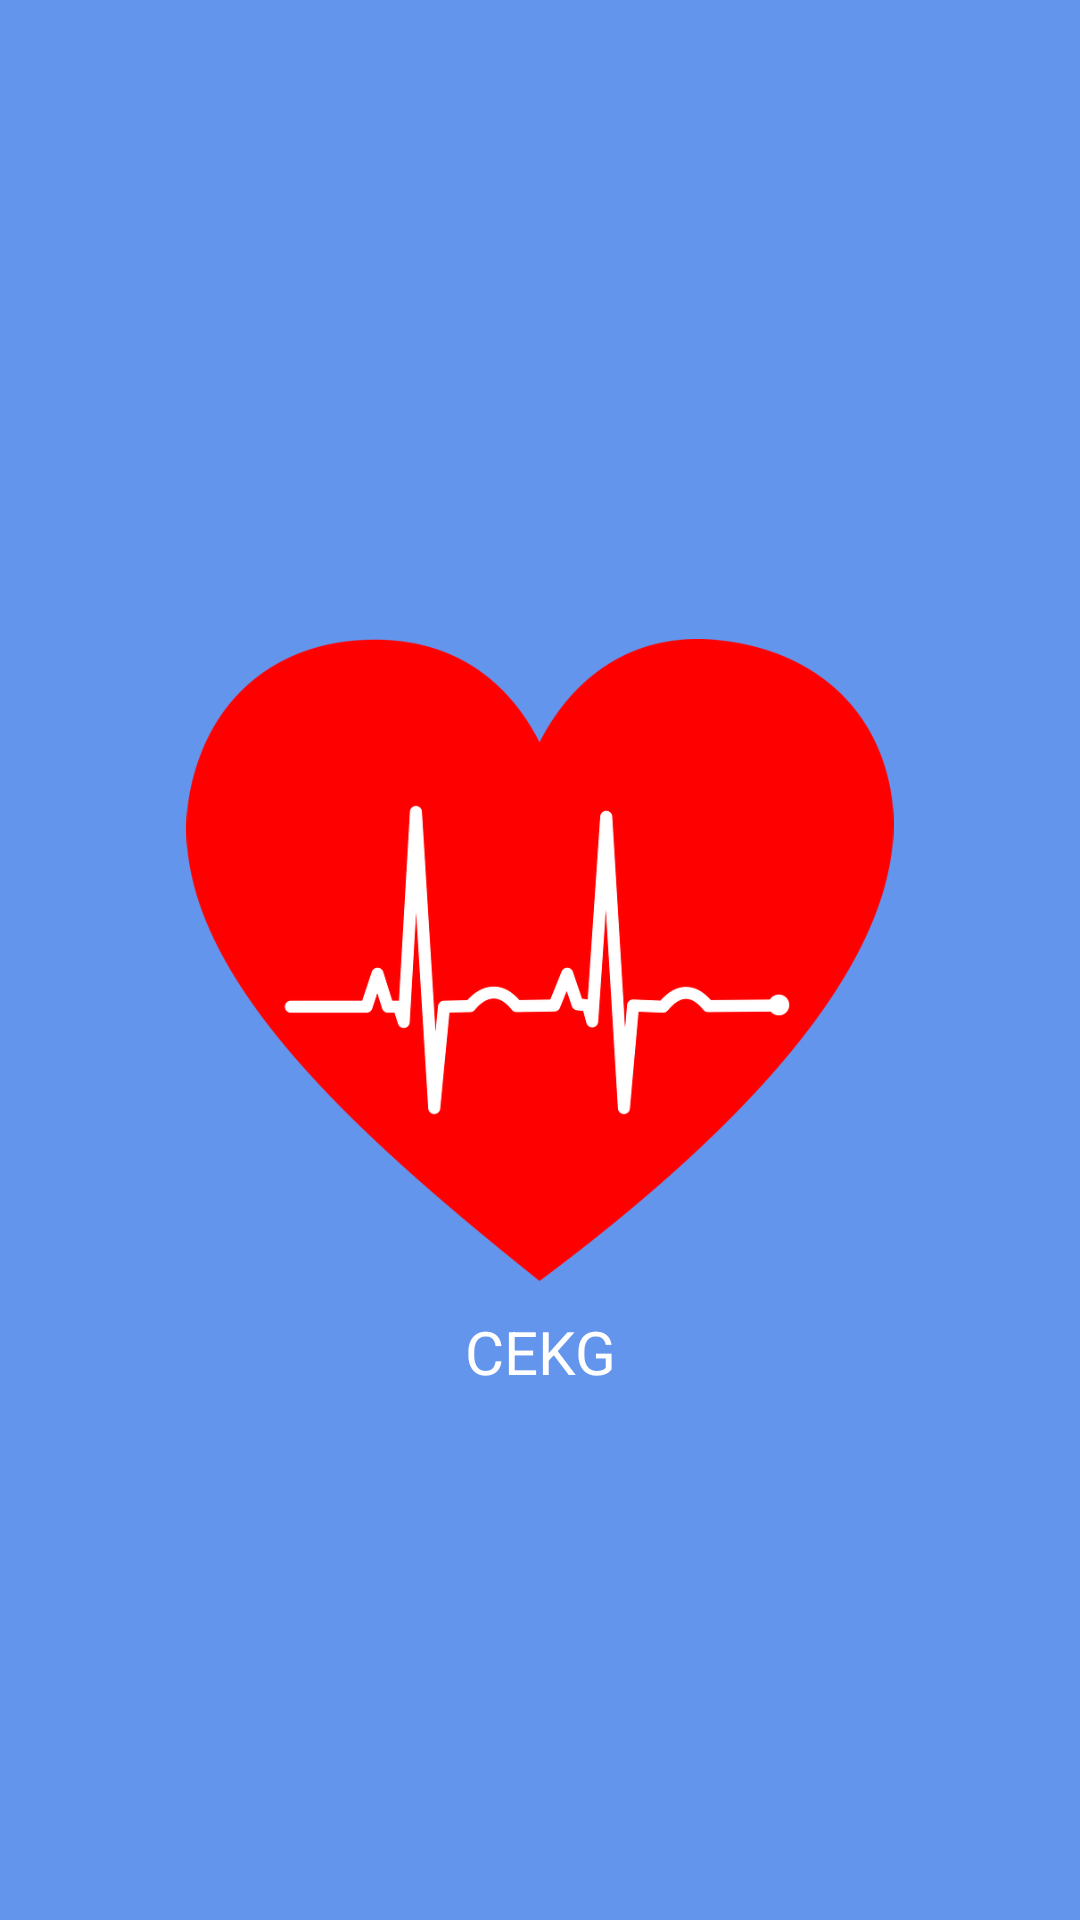

Produce the Android XML layout that renders to this screen, including the resource entries it uses.
<!-- AndroidManifest.xml: application theme Theme.TesFlask -->
<!-- res/layout/activity_main.xml -->
<?xml version="1.0" encoding="utf-8"?>
<RelativeLayout
    xmlns:android="http://schemas.android.com/apk/res/android"
    xmlns:app="http://schemas.android.com/apk/res-auto"
    xmlns:tools="http://schemas.android.com/tools"
    android:layout_width="match_parent"
    android:layout_height="match_parent"
    tools:context=".MainActivity"
    android:id="@+id/splash_screen"
    android:background="@color/cornblue">

    <ImageView
        android:id="@+id/logosplash"
        android:layout_width="242dp"
        android:layout_height="214dp"
        android:layout_centerInParent="true"
        android:backgroundTint="#FFFFFF"
        android:src="@drawable/logo" />

    <TextView
        android:id="@+id/textView2"
        android:layout_marginTop="10dp"
        android:layout_width="242dp"
        android:layout_height="wrap_content"
        android:layout_below="@id/logosplash"
        android:layout_centerInParent="true"
        android:textAlignment="center"
        android:textSize="20dp"
        android:textColor="@color/white"
        android:text="CEKG"
        android:gravity="center_horizontal" />

</RelativeLayout>
<!-- resources referenced by this layout -->
<resources>
  <color name="cornblue">#6495ED</color>
  <color name="white">#FFFFFFFF</color>
  <!-- drawable logo: png bitmap (drawable-v24, 36504 bytes) -->
  <style name="Theme.TesFlask" parent="Theme.MaterialComponents.DayNight.DarkActionBar">
          
          <item name="colorPrimary">@color/purple_500</item>
          <item name="colorPrimaryVariant">@color/purple_700</item>
          <item name="colorOnPrimary">@color/white</item>
          
          <item name="colorSecondary">@color/teal_200</item>
          <item name="colorSecondaryVariant">@color/teal_700</item>
          <item name="colorOnSecondary">@color/black</item>
          
          <item name="android:statusBarColor" tools:targetApi="l">?attr/colorPrimaryVariant</item>
          
      </style>
  <color name="purple_500">#FF6200EE</color>
  <color name="purple_700">#FF3700B3</color>
  <color name="teal_200">#FF03DAC5</color>
  <color name="teal_700">#FF018786</color>
  <color name="black">#FF000000</color>
</resources>
